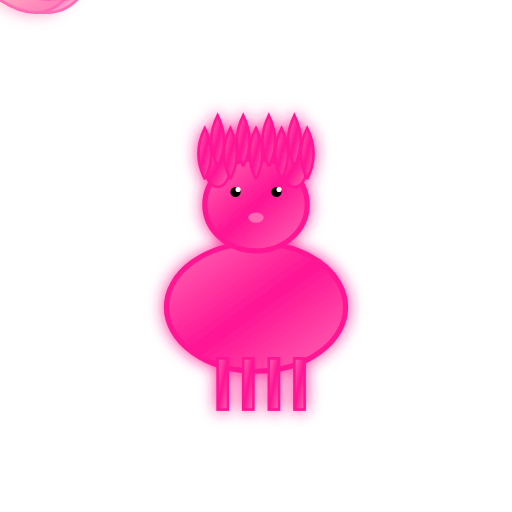
t = 0.00 s
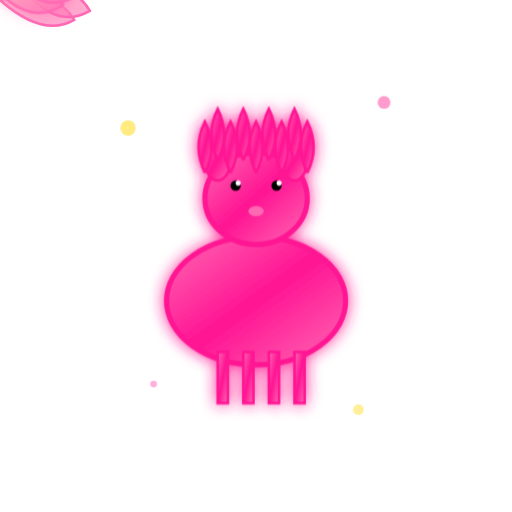
t = 0.50 s
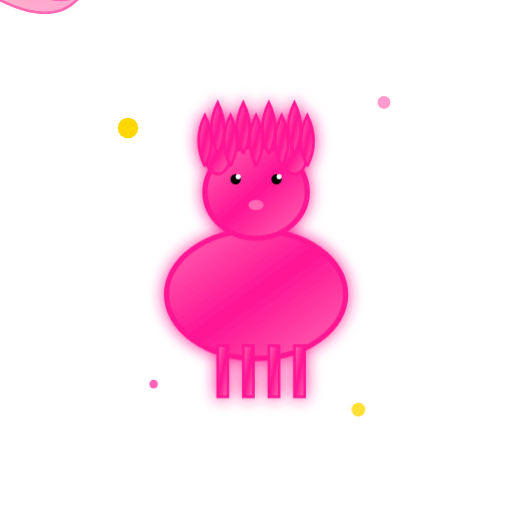
t = 1.00 s
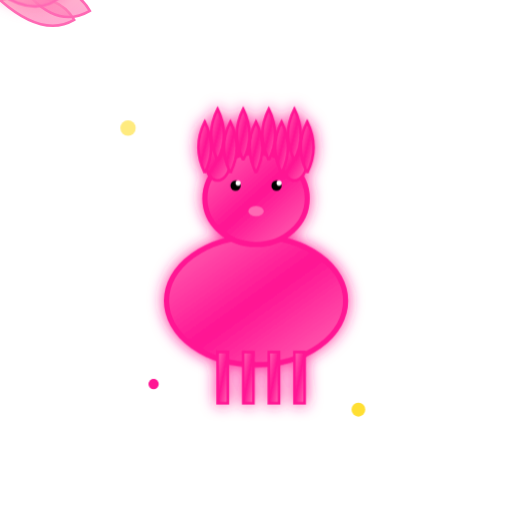
t = 1.50 s
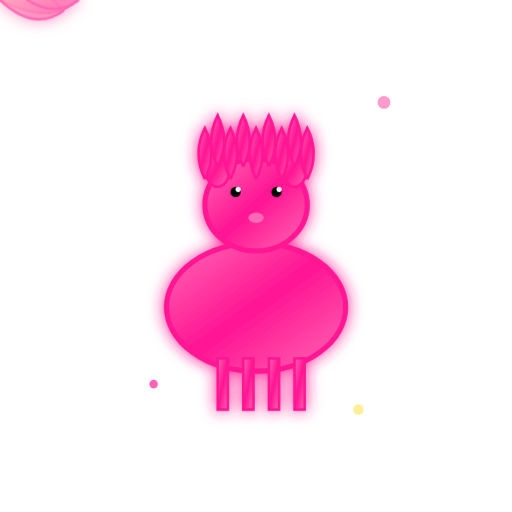
t = 2.00 s
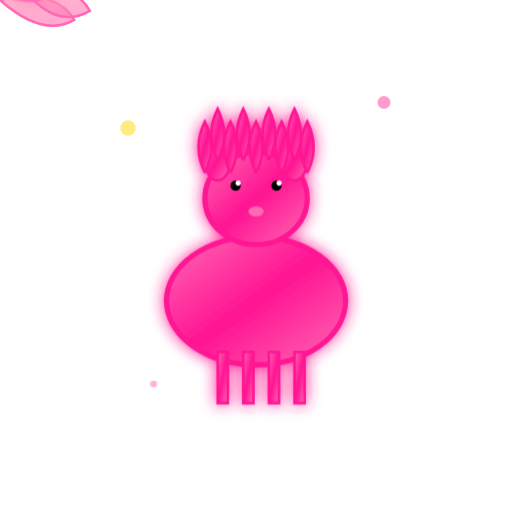
t = 2.50 s

The animated SVG that drew these frames (rendered in a browser with its animation timeline set to each time). Animation: 13 SMIL elements (animate=8,animateTransform=5); one cycle of 3.00 s, repeats indefinitely.

<svg width="200" height="200" viewBox="0 0 200 200" xmlns="http://www.w3.org/2000/svg">
  <defs>
    <!-- Gradients pour les couleurs -->
    <linearGradient id="bodyGradient" x1="0%" y1="0%" x2="100%" y2="100%">
      <stop offset="0%" style="stop-color:#ff69b4;stop-opacity:1" />
      <stop offset="50%" style="stop-color:#ff1493;stop-opacity:1" />
      <stop offset="100%" style="stop-color:#ff69b4;stop-opacity:1" />
    </linearGradient>
    
    <linearGradient id="wingGradient" x1="0%" y1="0%" x2="100%" y2="100%">
      <stop offset="0%" style="stop-color:#ffb6c1;stop-opacity:0.8" />
      <stop offset="100%" style="stop-color:#ff69b4;stop-opacity:0.6" />
    </linearGradient>
    
    <linearGradient id="hornGradient" x1="0%" y1="0%" x2="100%" y2="100%">
      <stop offset="0%" style="stop-color:#ffd700;stop-opacity:1" />
      <stop offset="50%" style="stop-color:#ffa500;stop-opacity:1" />
      <stop offset="100%" style="stop-color:#ffd700;stop-opacity:1" />
    </linearGradient>
    
    <!-- Filtres pour les effets lumineux -->
    <filter id="glow">
      <feGaussianBlur stdDeviation="3" result="coloredBlur"/>
      <feMerge> 
        <feMergeNode in="coloredBlur"/>
        <feMergeNode in="SourceGraphic"/>
      </feMerge>
    </filter>
  </defs>
  
  <!-- Aile gauche animée -->
  <g id="leftWing" transform="translate(40, 60)">
    <animateTransform attributeName="transform" type="rotate" 
                      values="0 0 0; -15 0 0; 0 0 0" 
                      dur="1s" repeatCount="indefinite"/>
    <path d="M0,0 Q-20,-10 -30,0 Q-20,10 0,0 Z" fill="url(#wingGradient)" stroke="#ff69b4" stroke-width="1"/>
    <path d="M-10,-5 Q-25,-15 -35,-5 Q-25,5 -10,-5 Z" fill="url(#wingGradient)" stroke="#ff69b4" stroke-width="1"/>
  </g>
  
  <!-- Aile droite animée -->
  <g id="rightWing" transform="translate(160, 60)">
    <animateTransform attributeName="transform" type="rotate" 
                      values="0 0 0; 15 0 0; 0 0 0" 
                      dur="1s" repeatCount="indefinite"/>
    <path d="M0,0 Q20,-10 30,0 Q20,10 0,0 Z" fill="url(#wingGradient)" stroke="#ff69b4" stroke-width="1"/>
    <path d="M10,-5 Q25,-15 35,-5 Q25,5 10,-5 Z" fill="url(#wingGradient)" stroke="#ff69b4" stroke-width="1"/>
  </g>
  
  <!-- Corps du poney -->
  <g id="ponyBody" filter="url(#glow)">
    <animateTransform attributeName="transform" type="translate" 
                      values="0,0; 0,-5; 0,0" 
                      dur="2s" repeatCount="indefinite"/>
    
    <!-- Corps principal -->
    <ellipse cx="100" cy="120" rx="35" ry="25" fill="url(#bodyGradient)" stroke="#ff1493" stroke-width="2"/>
    
    <!-- Tête -->
    <ellipse cx="100" cy="80" rx="20" ry="18" fill="url(#bodyGradient)" stroke="#ff1493" stroke-width="2"/>
    
    <!-- Oreilles -->
    <ellipse cx="85" cy="65" rx="5" ry="8" fill="url(#bodyGradient)" stroke="#ff1493" stroke-width="1"/>
    <ellipse cx="115" cy="65" rx="5" ry="8" fill="url(#bodyGradient)" stroke="#ff1493" stroke-width="1"/>
    
    <!-- Yeux -->
    <circle cx="92" cy="75" r="2" fill="#000"/>
    <circle cx="108" cy="75" r="2" fill="#000"/>
    <circle cx="93" cy="74" r="1" fill="#fff"/>
    <circle cx="109" cy="74" r="1" fill="#fff"/>
    
    <!-- Nez -->
    <ellipse cx="100" cy="85" rx="3" ry="2" fill="#ff69b4"/>
    
    <!-- Corne animée -->
    <g id="horn" transform="translate(100, 60)">
      <animateTransform attributeName="transform" type="rotate" 
                        values="0 0 0; 5 0 0; -5 0 0; 0 0 0" 
                        dur="3s" repeatCount="indefinite"/>
      <path d="M0,0 L-3,-15 L0,-25 L3,-15 Z" fill="url(#hornGradient)" stroke="#ffa500" stroke-width="1"/>
      <circle cx="0" cy="-5" r="2" fill="#ffd700"/>
    </g>
    
    <!-- Jambes -->
    <rect x="85" y="140" width="4" height="20" fill="url(#bodyGradient)" stroke="#ff1493" stroke-width="1"/>
    <rect x="95" y="140" width="4" height="20" fill="url(#bodyGradient)" stroke="#ff1493" stroke-width="1"/>
    <rect x="105" y="140" width="4" height="20" fill="url(#bodyGradient)" stroke="#ff1493" stroke-width="1"/>
    <rect x="115" y="140" width="4" height="20" fill="url(#bodyGradient)" stroke="#ff1493" stroke-width="1"/>
    
    <!-- Queue -->
    <g id="tail" transform="translate(130, 110)">
      <animateTransform attributeName="transform" type="rotate" 
                        values="0 0 0; 10 0 0; -10 0 0; 0 0 0" 
                        dur="1.5s" repeatCount="indefinite"/>
      <path d="M0,0 Q15,-10 25,0 Q15,10 0,0 Z" fill="url(#wingGradient)" stroke="#ff69b4" stroke-width="1"/>
      <path d="M5,-5 Q20,-15 30,-5 Q20,5 5,-5 Z" fill="url(#wingGradient)" stroke="#ff69b4" stroke-width="1"/>
    </g>
    
    <!-- Crinière -->
    <path d="M80,70 Q75,60 80,50 Q85,60 80,70" fill="url(#bodyGradient)" stroke="#ff1493" stroke-width="1"/>
    <path d="M85,65 Q80,55 85,45 Q90,55 85,65" fill="url(#bodyGradient)" stroke="#ff1493" stroke-width="1"/>
    <path d="M90,70 Q85,60 90,50 Q95,60 90,70" fill="url(#bodyGradient)" stroke="#ff1493" stroke-width="1"/>
    <path d="M95,65 Q90,55 95,45 Q100,55 95,65" fill="url(#bodyGradient)" stroke="#ff1493" stroke-width="1"/>
    <path d="M100,70 Q95,60 100,50 Q105,60 100,70" fill="url(#bodyGradient)" stroke="#ff1493" stroke-width="1"/>
    <path d="M105,65 Q100,55 105,45 Q110,55 105,65" fill="url(#bodyGradient)" stroke="#ff1493" stroke-width="1"/>
    <path d="M110,70 Q105,60 110,50 Q115,60 110,70" fill="url(#bodyGradient)" stroke="#ff1493" stroke-width="1"/>
    <path d="M115,65 Q110,55 115,45 Q120,55 115,65" fill="url(#bodyGradient)" stroke="#ff1493" stroke-width="1"/>
    <path d="M120,70 Q115,60 120,50 Q125,60 120,70" fill="url(#bodyGradient)" stroke="#ff1493" stroke-width="1"/>
  </g>
  
  <!-- Particules magiques -->
  <g id="particles">
    <circle cx="50" cy="50" r="2" fill="#ffd700">
      <animate attributeName="opacity" values="0;1;0" dur="2s" repeatCount="indefinite"/>
      <animate attributeName="r" values="2;4;2" dur="2s" repeatCount="indefinite"/>
    </circle>
    <circle cx="150" cy="40" r="1.5" fill="#ff69b4">
      <animate attributeName="opacity" values="0;1;0" dur="1.5s" repeatCount="indefinite"/>
      <animate attributeName="r" values="1.5;3;1.5" dur="1.5s" repeatCount="indefinite"/>
    </circle>
    <circle cx="60" cy="150" r="1" fill="#ff1493">
      <animate attributeName="opacity" values="0;1;0" dur="3s" repeatCount="indefinite"/>
      <animate attributeName="r" values="1;2;1" dur="3s" repeatCount="indefinite"/>
    </circle>
    <circle cx="140" cy="160" r="1.5" fill="#ffd700">
      <animate attributeName="opacity" values="0;1;0" dur="2.5s" repeatCount="indefinite"/>
      <animate attributeName="r" values="1.5;3;1.5" dur="2.5s" repeatCount="indefinite"/>
    </circle>
  </g>
</svg> 
